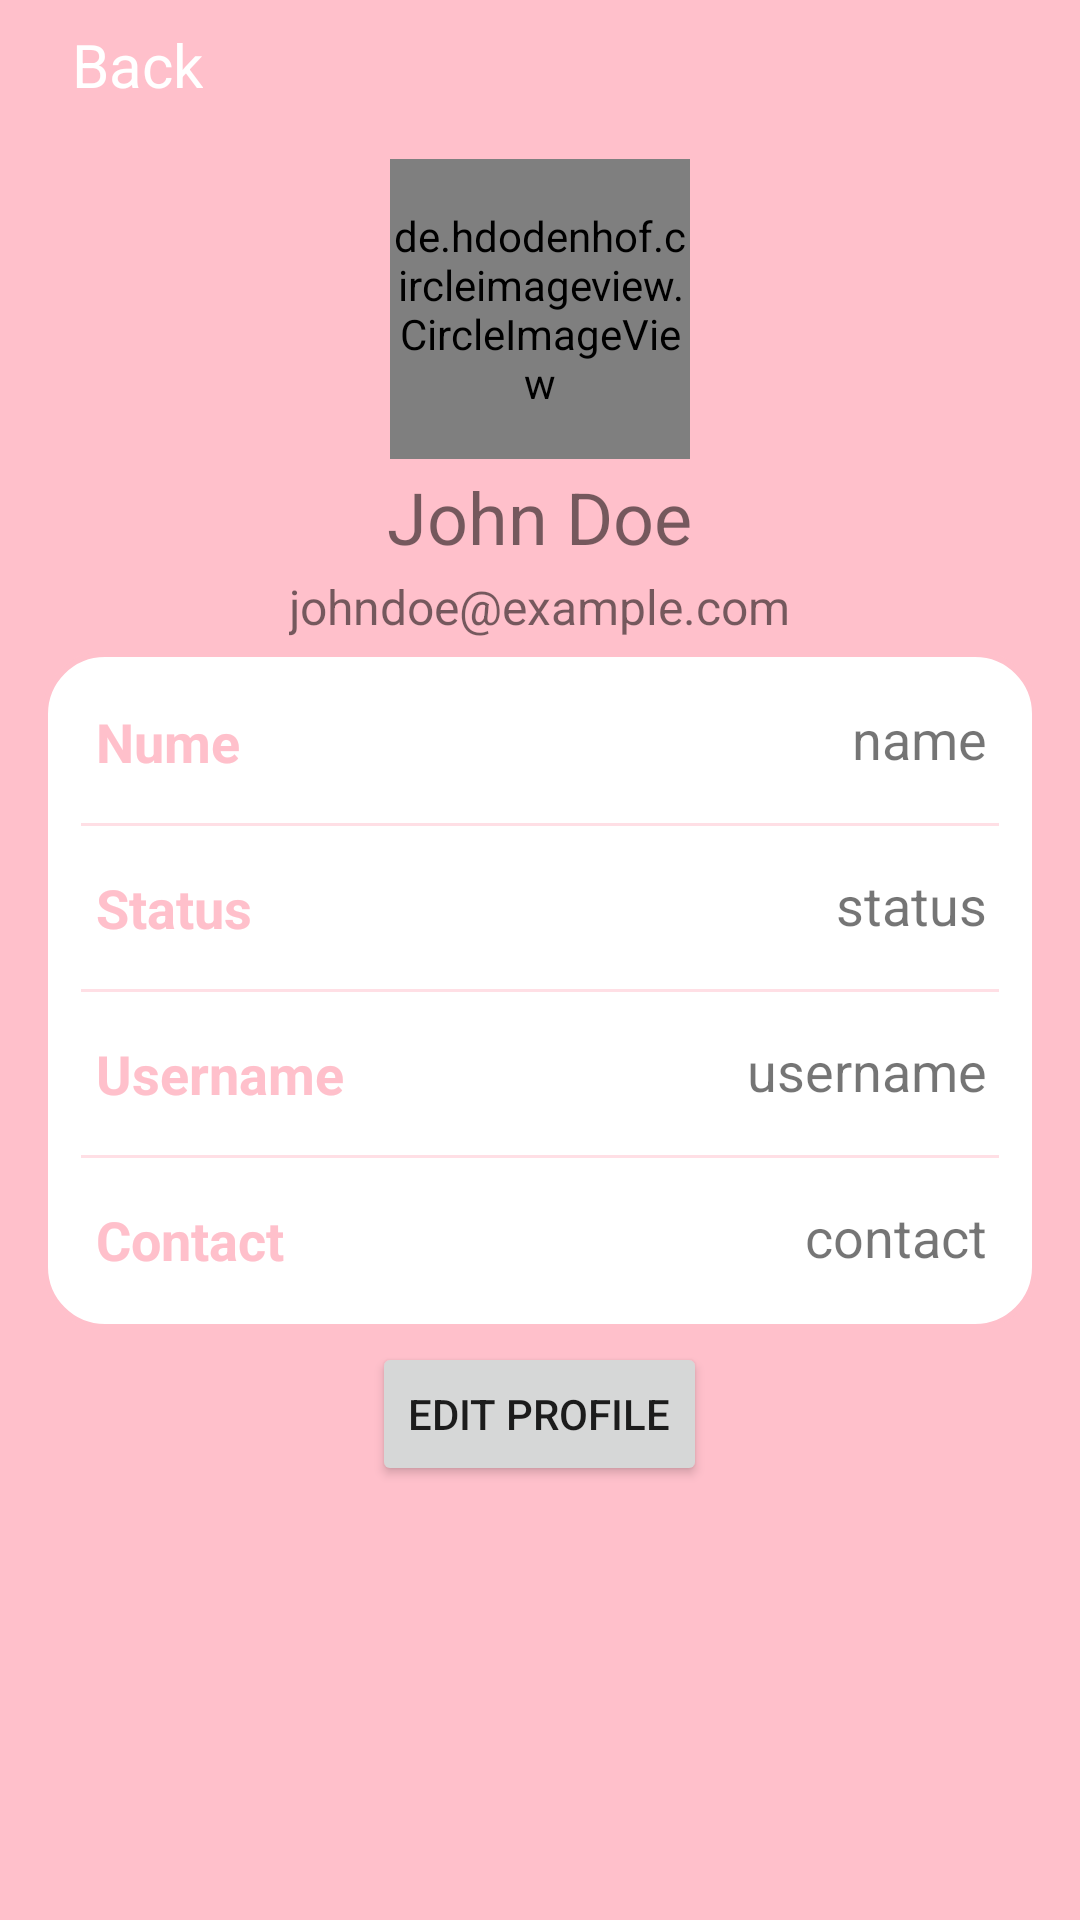

Reconstruct the res/layout file that produces this screen, plus the resources it refers to.
<!-- AndroidManifest.xml: application theme Theme.NotesApplication -->
<!-- res/layout/activity_profile.xml -->
<?xml version="1.0" encoding="utf-8"?>
<LinearLayout xmlns:android="http://schemas.android.com/apk/res/android"
    xmlns:app="http://schemas.android.com/apk/res-auto"
    android:layout_width="match_parent"
    android:layout_height="match_parent"
    xmlns:tools="http://schemas.android.com/tools"
    android:orientation="vertical"

    android:background="@color/my_primary"
    tools:context=".ProfileActivity">
    <include
        android:id="@+id/toolbar"
        layout="@layout/back_toolbar" />

    <RelativeLayout
        android:layout_width="match_parent"
        android:layout_height="match_parent"
        android:padding="10dp">

    <de.hdodenhof.circleimageview.CircleImageView
        android:id="@+id/profile_image"
        android:layout_width="100dp"
        android:layout_height="100dp"
        android:src="@drawable/ic_camera"
        app:civ_border_color="@color/white"
        app:civ_border_width="2dp"
        android:layout_centerHorizontal="true" />

    <TextView
        android:id="@+id/profile_name"
        android:layout_width="wrap_content"
        android:layout_height="wrap_content"
        android:text="John Doe"
        android:textSize="24sp"
        android:layout_marginTop="3dp"
        android:layout_centerHorizontal="true"
        android:layout_below="@id/profile_image"/>

    <TextView
        android:id="@+id/profile_email"
        android:layout_width="wrap_content"
        android:layout_height="wrap_content"
        android:text="johndoe@example.com"
        android:textSize="16sp"
        android:layout_marginTop="3dp"
        android:layout_centerHorizontal="true"
        android:layout_below="@id/profile_name"/>

    <LinearLayout
        android:layout_width="match_parent"
        android:layout_height="wrap_content"
        android:id="@+id/linearLayout"
        android:orientation="vertical"
        android:padding="8dp"
        android:background="@drawable/white_background"
        android:layout_marginStart="4dp"
        android:layout_marginEnd="4dp"
        android:layout_marginTop="4dp"
        android:layout_below="@+id/profile_email">

        <LinearLayout
            android:layout_width="match_parent"
            android:layout_height="wrap_content"
            android:orientation="horizontal"
            android:layout_margin="4dp"
            android:padding="5dp">

                <TextView
                    android:layout_width="wrap_content"
                    android:layout_height="wrap_content"
                    android:id="@+id/name"
                    android:layout_margin="1dp"
                    android:textStyle="bold"
                    android:textColor="@color/my_primary"
                    android:textSize="18sp"
                    android:text="Nume"/>
            <TextView
                android:layout_width="wrap_content"
                android:layout_height="wrap_content"
                android:id="@+id/profilename"
                android:text="name"
                android:layout_weight="1"
                android:textAlignment="viewEnd"
                android:textColor="@color/quantum_grey"
                android:textSize="18sp"/>
        </LinearLayout>

        <androidx.appcompat.widget.AppCompatImageView
            android:layout_width="match_parent"
            android:layout_height="1dp"
            android:layout_margin="5dp"
            android:alpha="0.5"
            android:background="@color/my_primary"/>

            <LinearLayout
                android:layout_width="match_parent"
                android:layout_height="wrap_content"
                android:orientation="horizontal"
                android:layout_margin="4dp"
                android:padding="5dp">

                <TextView
                    android:layout_width="wrap_content"
                    android:layout_height="wrap_content"
                    android:id="@+id/status"
                    android:layout_margin="1dp"
                    android:textStyle="bold"
                    android:textColor="@color/my_primary"
                    android:textSize="18dp"
                    android:text="Status"/>
                <TextView
                    android:layout_width="wrap_content"
                    android:layout_height="wrap_content"
                    android:id="@+id/profilestatus"
                    android:text="status"
                    android:layout_weight="1"
                    android:textAlignment="viewEnd"
                    android:textColor="@color/quantum_grey"
                    android:textSize="18sp"/>
            </LinearLayout>

        <androidx.appcompat.widget.AppCompatImageView
            android:layout_width="match_parent"
            android:layout_height="1dp"
            android:layout_margin="5dp"
            android:alpha="0.5"
            android:background="@color/my_primary"/>

        <LinearLayout
            android:layout_width="match_parent"
            android:layout_height="wrap_content"
            android:orientation="horizontal"
            android:layout_margin="4dp"
            android:padding="5dp">
                <TextView
                    android:layout_width="wrap_content"
                    android:layout_height="wrap_content"
                    android:id="@+id/username"
                    android:layout_margin="1dp"
                    android:textStyle="bold"
                    android:textColor="@color/my_primary"
                    android:textSize="18dp"
                    android:text="Username"/>
            <TextView
                android:layout_width="wrap_content"
                android:layout_height="wrap_content"
                android:id="@+id/profileusername"
                android:text="username"
                android:layout_weight="1"
                android:textAlignment="viewEnd"
                android:textColor="@color/quantum_grey"
                android:textSize="18sp"/>
        </LinearLayout>

        <androidx.appcompat.widget.AppCompatImageView
            android:layout_width="match_parent"
            android:layout_height="1dp"
            android:layout_margin="5dp"
            android:alpha="0.5"
            android:background="@color/my_primary"/>

        <LinearLayout
            android:layout_width="match_parent"
            android:layout_height="wrap_content"
            android:orientation="horizontal"
            android:layout_margin="4dp"
            android:padding="5dp">
                <TextView
                    android:layout_width="wrap_content"
                    android:layout_height="wrap_content"
                    android:id="@+id/contact"
                    android:layout_margin="1dp"
                    android:textStyle="bold"
                    android:textColor="@color/my_primary"
                    android:textSize="18dp"
                    android:text="Contact"/>
            <TextView
                android:layout_width="wrap_content"
                android:layout_height="wrap_content"
                android:id="@+id/profilecontact"
                android:text="contact"
                android:layout_weight="1"
                android:textAlignment="viewEnd"
                android:textColor="@color/quantum_grey"
                android:textSize="18sp"/>


        </LinearLayout>
    </LinearLayout>
    <Button
        android:id="@+id/edit_profile_button"
        android:layout_width="wrap_content"
        android:layout_height="wrap_content"
        android:text="Edit Profile"
        android:layout_centerHorizontal="true"
        android:layout_marginTop="4dp"
        android:layout_below="@id/linearLayout"/>


    </RelativeLayout>

</LinearLayout>
<!-- res/layout/back_toolbar.xml (included above) -->
<?xml version="1.0" encoding="utf-8"?>
<RelativeLayout xmlns:android="http://schemas.android.com/apk/res/android"
    android:layout_width="match_parent"
    android:layout_height="wrap_content"
    xmlns:app="http://schemas.android.com/apk/res-auto"
    android:background="@color/my_primary">
    <RelativeLayout
        android:layout_width="match_parent"
        android:layout_height="wrap_content"
        android:padding="8dp">
        <ImageView
            android:layout_width="wrap_content"
            android:layout_height="wrap_content"
            android:id="@+id/left_icon"
            android:src="@drawable/back_arrow"
            app:tint="@color/white"/>
        <TextView
            android:layout_width="wrap_content"
            android:layout_height="wrap_content"
            android:id="@+id/toolbar_title"
            android:text="Back"
            android:layout_marginStart="16dp"
            android:layout_toEndOf="@+id/left_icon"
            android:textSize="20sp"
            android:textColor="@color/white"
            android:layout_centerVertical="true"/>
        <ImageView
            android:layout_width="wrap_content"
            android:layout_height="wrap_content"
            android:id="@+id/right_icon"
            android:layout_alignParentEnd="true"
            android:layout_centerVertical="true"
            android:src="@drawable/menu_24"
            app:tint="@color/white"/>
    </RelativeLayout>

</RelativeLayout>
<!-- resources referenced by this layout -->
<resources>
  <color name="my_primary">#FFC0CB</color>
  <color name="white">#FFFFFFFF</color>
  <!-- drawable ic_camera (drawable-anydpi) -->
  <vector xmlns:android="http://schemas.android.com/apk/res/android"
      android:width="24dp"
      android:height="24dp"
      android:viewportWidth="24"
      android:viewportHeight="24"
      android:tint="#000101"
      android:alpha="0.8">
    <group android:scaleX="1.1111112"
        android:scaleY="1.1111112"
        android:translateX="-1.3333334"
        android:translateY="-1.3333334">
      <path
          android:fillColor="@android:color/white"
          android:pathData="M12,12m-3.2,0a3.2,3.2 0,1 1,6.4 0a3.2,3.2 0,1 1,-6.4 0"/>
      <path
          android:fillColor="@android:color/white"
          android:pathData="M9,2L7.17,4L4,4c-1.1,0 -2,0.9 -2,2v12c0,1.1 0.9,2 2,2h16c1.1,0 2,-0.9 2,-2L22,6c0,-1.1 -0.9,-2 -2,-2h-3.17L15,2L9,2zM12,17c-2.76,0 -5,-2.24 -5,-5s2.24,-5 5,-5 5,2.24 5,5 -2.24,5 -5,5z"/>
    </group>
  </vector>
  <!-- drawable white_background (drawable) -->
  <?xml version="1.0" encoding="utf-8"?>
  <selector xmlns:android="http://schemas.android.com/apk/res/android">
  
      <item>
          <shape android:shape="rectangle">
              <solid android:color="@color/white"/>
              <corners android:radius="20dp"/>
              <stroke android:width="2dp"
                  android:color="@color/my_primary"/>
          </shape>
      </item>
  
  </selector>
  <style name="Theme.NotesApplication" parent="Theme.MaterialComponents.DayNight.NoActionBar">
          
          <item name="colorPrimary">@color/my_primary</item>
          <item name="colorPrimaryVariant">@color/my_primary</item>
          <item name="colorOnPrimary">@color/white</item>
          
          <item name="colorSecondary">@color/teal_200</item>
          <item name="colorSecondaryVariant">@color/teal_700</item>
          <item name="colorOnSecondary">@color/black</item>
          
          <item name="android:statusBarColor">@color/my_primary</item>
          
      </style>
  <color name="teal_200">#FF03DAC5</color>
  <color name="teal_700">#FF018786</color>
  <color name="black">#FF000000</color>
</resources>
